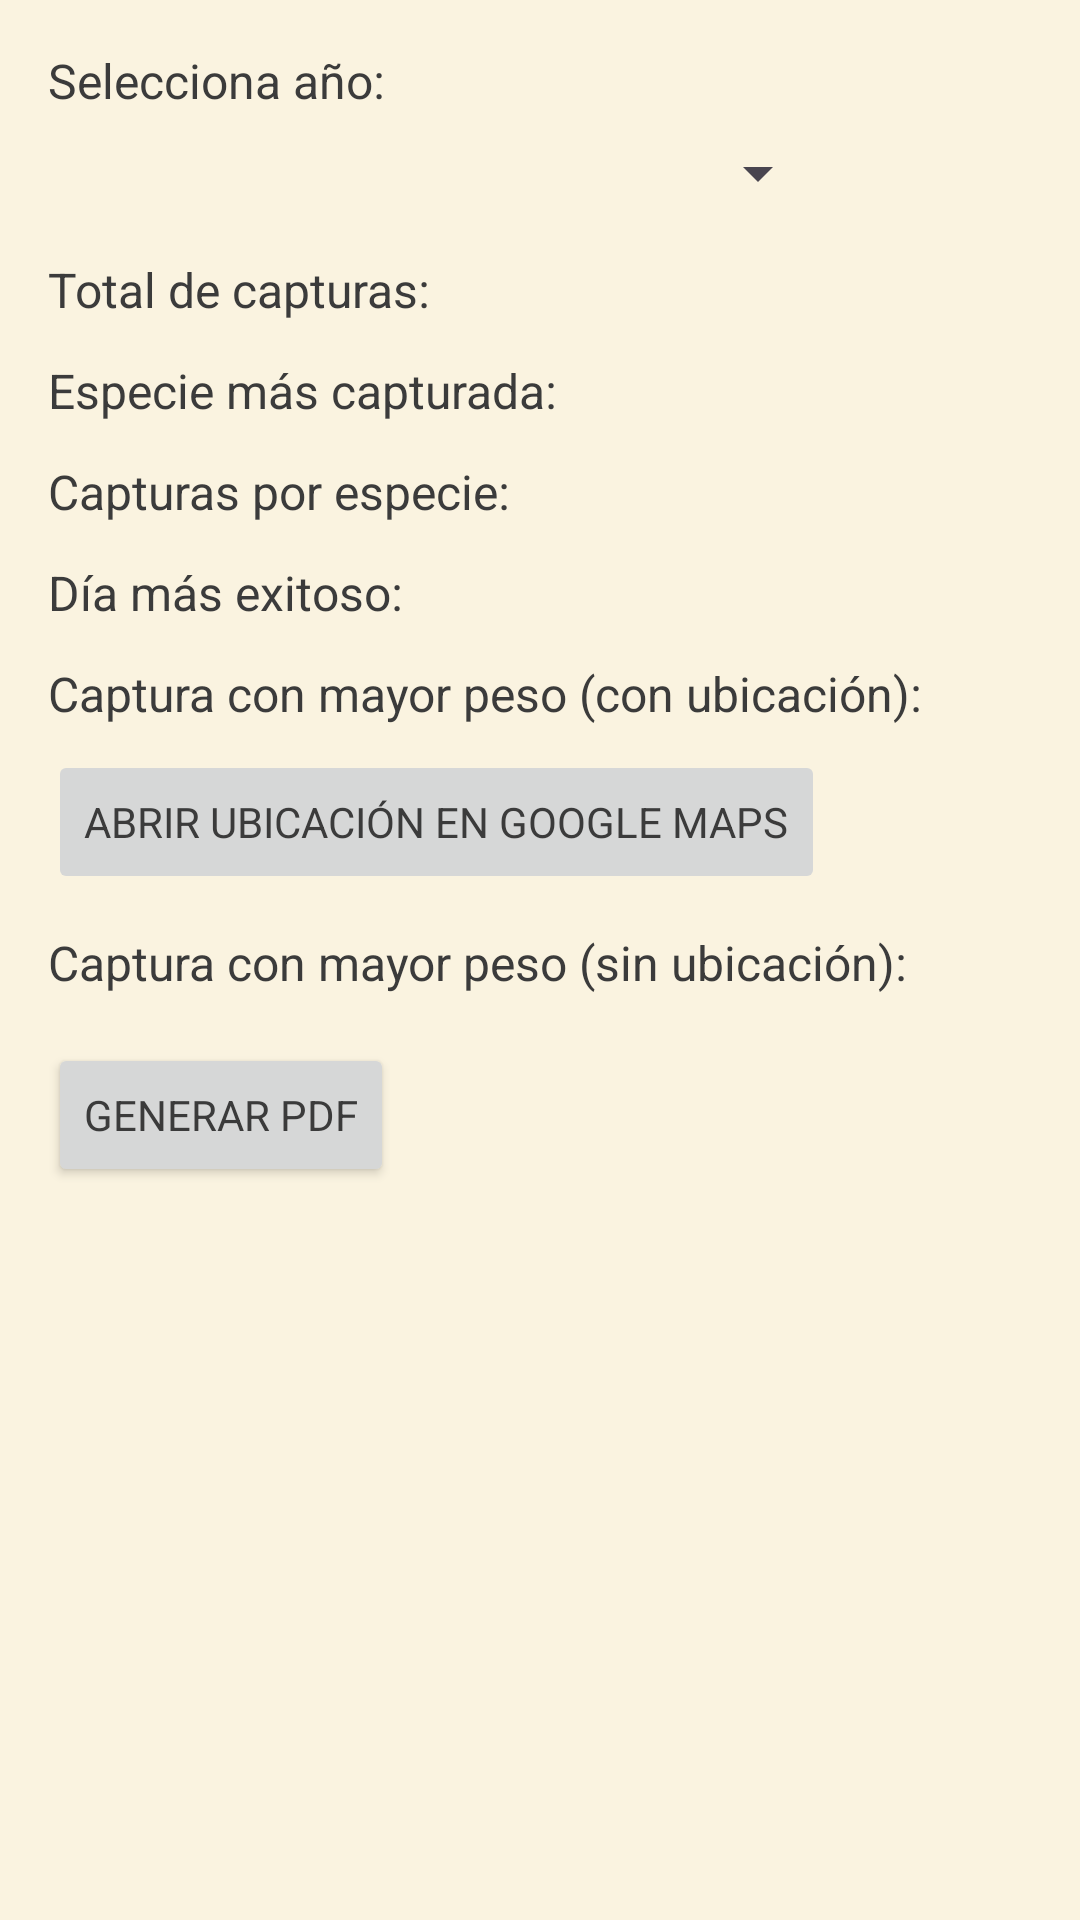

Produce the Android XML layout that renders to this screen, including the resource entries it uses.
<!-- AndroidManifest.xml: application theme Theme.FishCatch -->
<!-- res/layout/activity_main_estadisticas_personales.xml -->
<ScrollView xmlns:android="http://schemas.android.com/apk/res/android"
    android:layout_width="match_parent"
    android:layout_height="match_parent"
    xmlns:app="http://schemas.android.com/apk/res-auto"
    android:fillViewport="true"
    android:padding="16dp">

    <androidx.constraintlayout.widget.ConstraintLayout
        android:layout_width="match_parent"
        android:layout_height="wrap_content">

        
        <TextView
            android:id="@+id/labelSeleccionaAnio"
            android:layout_width="0dp"
            android:layout_height="wrap_content"
            android:text="Selecciona año:"
            android:textSize="16sp"
            app:layout_constraintTop_toTopOf="parent"
            app:layout_constraintStart_toStartOf="parent"
            app:layout_constraintEnd_toEndOf="parent" />

        <Spinner
            android:id="@+id/spinnerAnios"
            android:layout_width="193dp"
            android:layout_height="wrap_content"
            app:layout_constraintTop_toBottomOf="@id/labelSeleccionaAnio"
            app:layout_constraintStart_toStartOf="parent"
            app:layout_constraintEnd_toEndOf="parent"
            android:layout_marginTop="8dp" />

        
        <TextView
            android:id="@+id/textViewTotalCapturas"
            android:layout_width="0dp"
            android:layout_height="wrap_content"
            android:text="Total de capturas: "
            android:textSize="16sp"
            app:layout_constraintTop_toBottomOf="@id/spinnerAnios"
            app:layout_constraintStart_toStartOf="parent"
            app:layout_constraintEnd_toEndOf="parent"
            android:layout_marginTop="16dp" />

        
        <TextView
            android:id="@+id/textViewEspecieMasCapturada"
            android:layout_width="0dp"
            android:layout_height="wrap_content"
            android:text="Especie más capturada: "
            android:textSize="16sp"
            app:layout_constraintTop_toBottomOf="@id/textViewTotalCapturas"
            app:layout_constraintStart_toStartOf="parent"
            app:layout_constraintEnd_toEndOf="parent"
            android:layout_marginTop="12dp" />

        
        <TextView
            android:id="@+id/textViewCapturasPorEspecie"
            android:layout_width="0dp"
            android:layout_height="wrap_content"
            android:text="Capturas por especie:"
            android:textSize="16sp"
            app:layout_constraintTop_toBottomOf="@id/textViewEspecieMasCapturada"
            app:layout_constraintStart_toStartOf="parent"
            app:layout_constraintEnd_toEndOf="parent"
            android:layout_marginTop="12dp" />

        
        <TextView
            android:id="@+id/textViewDiaMasExitoso"
            android:layout_width="0dp"
            android:layout_height="wrap_content"
            android:text="Día más exitoso: "
            android:textSize="16sp"
            app:layout_constraintTop_toBottomOf="@id/textViewCapturasPorEspecie"
            app:layout_constraintStart_toStartOf="parent"
            app:layout_constraintEnd_toEndOf="parent"
            android:layout_marginTop="12dp" />

        
        <TextView
            android:id="@+id/textViewMayorPesoConUbicacion"
            android:layout_width="0dp"
            android:layout_height="wrap_content"
            android:text="Captura con mayor peso (con ubicación):"
            android:textSize="16sp"
            app:layout_constraintTop_toBottomOf="@id/textViewDiaMasExitoso"
            app:layout_constraintStart_toStartOf="parent"
            app:layout_constraintEnd_toEndOf="parent"
            android:layout_marginTop="12dp" />

        
        <Button
            android:id="@+id/buttonAbrirMapaUbicacion"
            android:layout_width="wrap_content"
            android:layout_height="wrap_content"
            android:text="Abrir ubicación en Google Maps"
            android:enabled="false"
            app:layout_constraintTop_toBottomOf="@id/textViewMayorPesoConUbicacion"
            app:layout_constraintStart_toStartOf="parent"
            android:layout_marginTop="8dp" />

        
        <TextView
            android:id="@+id/textViewMayorPesoSinUbicacion"
            android:layout_width="0dp"
            android:layout_height="wrap_content"
            android:text="Captura con mayor peso (sin ubicación):"
            android:textSize="16sp"
            app:layout_constraintTop_toBottomOf="@id/buttonAbrirMapaUbicacion"
            app:layout_constraintStart_toStartOf="parent"
            app:layout_constraintEnd_toEndOf="parent"
            android:layout_marginTop="12dp" />

        
        <Button
            android:id="@+id/buttonGenerarPdf"
            android:layout_width="wrap_content"
            android:layout_height="wrap_content"
            android:text="Generar PDF"
            app:layout_constraintTop_toBottomOf="@id/textViewMayorPesoSinUbicacion"
            app:layout_constraintStart_toStartOf="parent"
            android:layout_marginTop="16dp"
            android:layout_marginBottom="16dp" />

    </androidx.constraintlayout.widget.ConstraintLayout>
</ScrollView>
<!-- resources referenced by this layout -->
<resources>
  <style name="Theme.FishCatch" parent="Base.Theme.FishCatch" />
  <style name="Base.Theme.FishCatch" parent="Theme.Material3.DayNight.NoActionBar">
          
          <item name="android:windowBackground">@color/background_beige</item>
  
          
          <item name="colorPrimary">@color/olive_green</item>
          <item name="colorSecondary">@color/warm_brown</item>
          <item name="colorOnPrimary">@color/button_text_light</item>
  
          
          <item name="android:textColor">@color/text_dark</item>
  
          
          <item name="android:fontFamily">sans-serif</item>
      </style>
  <color name="background_beige">#FAF3E0</color>
  <color name="olive_green">#6B8E23</color>
  <color name="warm_brown">#8B5E3C</color>
  <color name="button_text_light">#FFFFFF</color>
  <color name="text_dark">#3B3B3B</color>
</resources>
